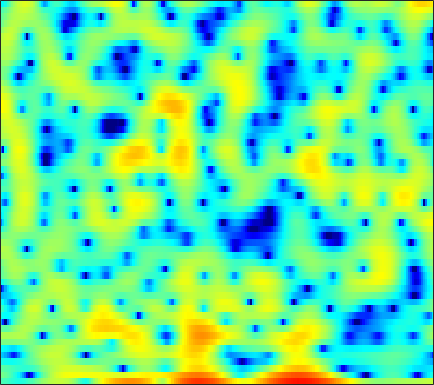

Source data for this figure (header and first rows):
-2.5385, -2.7305, -2.9973, -3.3395, -3.6259, -4.0049, -4.3574, -4.5944, -4.7597, -4.6985, -4.4532, -4.1891, -3.7154, -3.1227, -2.6533, -1.9679, -1.2738, -0.75055, -0.068458, 0.58747, 1.1902, 1.5966, 2.0935, 2.5164
-0.4069, -0.7166, -1.218, -1.823, -2.357, -3.196, -4.194, -5.085, -6.52, -8.355, -10.83, -13.39, -18.71, -23.2, -17.83, -12.18, -8.503, -6.419, -4.185, -2.375, -0.8625, 0.1102, 1.237, 2.191
-1.678, -1.872, -2.137, -2.42, -2.641, -2.934, -3.221, -3.429, -3.689, -3.902, -4.047, -4.09, -4.041, -3.838, -3.584, -3.106, -2.508, -1.998, -1.268, -0.5196, 0.2089, 0.7316, 1.384, 1.97
-4.938, -5.128, -5.366, -5.551, -5.638, -5.641, -5.492, -5.291, -4.909, -4.419, -3.851, -3.395, -2.761, -2.114, -1.629, -0.995, -0.3811, 0.05778, 0.6245, 1.151, 1.625, 1.944, 2.314, 2.618
-8.437, -8.972, -10.12, -11.87, -13.67, -16.51, -17.48, -15.44, -11.87, -8.915, -6.603, -5.179, -3.605, -2.302, -1.468, -0.5012, 0.3112, 0.8439, 1.467, 1.998, 2.442, 2.72, 3.022, 3.239
-5.929, -5.974, -6.29, -6.814, -7.258, -7.702, -7.686, -7.276, -6.288, -5.07, -3.857, -3.015, -2.038, -1.219, -0.7046, -0.123, 0.3558, 0.6655, 1.04, 1.38, 1.71, 1.944, 2.239, 2.506
-0.3035, -0.2557, -0.2189, -0.2106, -0.2116, -0.2015, -0.1413, -0.06664, 0.05643, 0.1733, 0.2533, 0.2714, 0.1979, -0.006631, -0.2626, -0.7331, -1.313, -1.777, -2.276, -2.48, -2.262, -1.839, -1.056, -0.2349
2.152, 2.055, 1.983, 1.965, 2, 2.084, 2.188, 2.25, 2.301, 2.27, 2.125, 1.91, 1.438, 0.689, -0.1095, -1.571, -3.709, -5.998, -10.88, -21.29, -14.28, -9.175, -5.321, -3.009
-1.03, -1.551, -1.852, -1.623, -1.189, -0.4312, 0.3598, 0.903, 1.511, 1.97, 2.236, 2.309, 2.226, 1.962, 1.631, 1.036, 0.3238, -0.2351, -0.8998, -1.304, -1.363, -1.195, -0.8205, -0.4626
-10.2, -16.11, -27.33, -12.85, -8.824, -5.481, -3.245, -1.964, -0.6222, 0.4079, 1.179, 1.607, 2.008, 2.232, 2.287, 2.233, 2.063, 1.884, 1.613, 1.336, 1.065, 0.8927, 0.7198, 0.586
-4.681, -5.586, -6.223, -6.166, -5.709, -4.783, -3.678, -2.785, -1.556, -0.4099, 0.621, 1.279, 1.982, 2.472, 2.695, 2.8, 2.69, 2.469, 1.974, 1.297, 0.4743, -0.189, -1.012, -1.565
-2.604, -3.655, -5.224, -6.911, -8.115, -8.979, -8.014, -6.338, -3.845, -1.632, 0.1908, 1.31, 2.496, 3.31, 3.713, 3.967, 3.893, 3.605, 2.876, 1.673, -0.1775, -2.208, -6.497, -16.14
-5.142, -6.131, -7.689, -9.713, -11.49, -13.26, -12.12, -9.661, -6.441, -3.829, -1.788, -0.5757, 0.6872, 1.625, 2.13, 2.566, 2.748, 2.728, 2.482, 2, 1.324, 0.7381, -0.01512, -0.4857
-9.573, -9.388, -8.902, -8.332, -7.872, -7.16, -6.298, -5.529, -4.433, -3.374, -2.418, -1.772, -1.052, -0.4382, -0.04895, 0.3976, 0.7672, 0.9967, 1.263, 1.462, 1.617, 1.717, 1.833, 1.964
-19.99, -14.27, -10.21, -7.669, -6.274, -4.903, -3.871, -3.28, -2.708, -2.352, -2.193, -2.192, -2.304, -2.433, -2.46, -2.269, -1.752, -1.192, -0.3312, 0.5346, 1.309, 1.805, 2.35, 2.771
-5.763, -5.095, -3.969, -2.822, -2.049, -1.216, -0.6325, -0.3916, -0.3733, -0.6904, -1.44, -2.361, -4.208, -7.141, -10.34, -13.68, -9.505, -6.108, -2.896, -0.6832, 0.8602, 1.694, 2.495, 3.001
-1.571, -1.033, -0.2923, 0.3918, 0.8286, 1.286, 1.539, 1.59, 1.455, 1.04, 0.3309, -0.4196, -1.682, -3.139, -4.136, -4.696, -3.953, -2.872, -1.339, -0.07913, 0.8275, 1.269, 1.547, 1.525
-1.887, -0.8334, 0.265, 1.081, 1.524, 1.919, 2.113, 2.147, 2.067, 1.844, 1.527, 1.249, 0.8721, 0.5538, 0.3896, 0.3064, 0.3911, 0.5226, 0.7189, 0.8425, 0.7843, 0.5694, -0.02178, -1.048
-0.7681, 0.08809, 0.9457, 1.509, 1.769, 1.92, 1.886, 1.753, 1.459, 1.111, 0.7599, 0.5457, 0.3591, 0.3165, 0.3823, 0.5579, 0.7759, 0.9359, 1.077, 1.09, 0.8969, 0.5849, -0.102, -1.173
1.614, 1.838, 2.024, 2.037, 1.92, 1.577, 0.9982, 0.3956, -0.6198, -1.828, -3.082, -3.835, -4.228, -3.766, -3.029, -1.881, -0.8143, -0.1402, 0.556, 1.011, 1.236, 1.252, 1.087, 0.7298
2.414, 2.372, 2.225, 1.95, 1.621, 0.9749, 0.02467, -0.9357, -2.672, -5.215, -9.222, -14.52, -28.4, -12.4, -8.156, -4.757, -2.545, -1.352, -0.1737, 0.649, 1.2, 1.47, 1.673, 1.728
1.391, 1.367, 1.295, 1.134, 0.9335, 0.5301, -0.06239, -0.632, -1.587, -2.708, -3.847, -4.523, -4.884, -4.494, -3.84, -2.815, -1.818, -1.157, -0.4117, 0.1852, 0.6448, 0.9198, 1.198, 1.386
-0.7996, -0.572, -0.2348, 0.07125, 0.2568, 0.4156, 0.4516, 0.3837, 0.2036, -0.04329, -0.3228, -0.521, -0.7242, -0.8366, -0.8722, -0.8579, -0.8077, -0.7516, -0.6574, -0.5238, -0.3305, -0.1554, 0.1119, 0.3951
-4.726, -3.734, -2.349, -1.071, -0.2531, 0.6294, 1.285, 1.632, 1.928, 2.036, 1.986, 1.849, 1.547, 1.108, 0.69, 0.02315, -0.7526, -1.373, -2.146, -2.685, -2.794, -2.566, -1.952, -1.2
-11.92, -7.925, -4.39, -1.902, -0.4677, 1.025, 2.135, 2.764, 3.349, 3.647, 3.688, 3.551, 3.123, 2.392, 1.633, 0.2578, -1.62, -3.481, -6.849, -11.52, -13.4, -10.2, -6.273, -3.638
-7.12, -5.749, -3.837, -2.013, -0.7679, 0.697, 1.909, 2.647, 3.384, 3.836, 3.982, 3.892, 3.491, 2.759, 1.981, 0.6203, -1.13, -2.706, -5.05, -7.2, -7.924, -7.198, -5.466, -3.77
-5.754, -5.468, -4.644, -3.33, -2.164, -0.5447, 0.9561, 1.911, 2.907, 3.585, 3.915, 3.928, 3.654, 3.057, 2.402, 1.298, -0.0321, -1.096, -2.478, -3.598, -4.236, -4.322, -3.989, -3.337
-8.966, -11.99, -13.9, -9.009, -5.514, -2.054, 0.4194, 1.81, 3.189, 4.086, 4.563, 4.664, 4.463, 3.884, 3.207, 1.954, 0.29, -1.248, -3.737, -6.606, -8.939, -9.049, -7.258, -5.107
-5.415, -6.556, -6.848, -5.167, -3.373, -1.054, 0.8868, 2.05, 3.261, 4.056, 4.487, 4.584, 4.402, 3.86, 3.212, 1.99, 0.3335, -1.28, -4.043, -7.615, -11.11, -11.11, -8.23, -5.612
-2.335, -2.433, -2.214, -1.593, -0.9262, 0.09281, 1.123, 1.833, 2.623, 3.181, 3.494, 3.548, 3.387, 2.968, 2.486, 1.651, 0.6152, -0.2439, -1.439, -2.521, -3.313, -3.618, -3.669, -3.451
-3.681, -3.599, -2.934, -1.916, -1.034, 0.1187, 1.145, 1.805, 2.489, 2.969, 3.204, 3.222, 3.05, 2.669, 2.268, 1.598, 0.8207, 0.2084, -0.586, -1.309, -1.9, -2.242, -2.542, -2.707
-14.26, -12.13, -7.005, -3.501, -1.612, 0.2943, 1.706, 2.49, 3.228, 3.654, 3.783, 3.713, 3.4, 2.853, 2.309, 1.435, 0.4467, -0.3397, -1.364, -2.287, -2.987, -3.349, -3.581, -3.577
-5.135, -4.803, -3.11, -1.079, 0.2798, 1.786, 2.942, 3.578, 4.149, 4.382, 4.306, 4.041, 3.414, 2.485, 1.582, 0.1357, -1.581, -3.01, -5.023, -6.972, -8.465, -8.971, -8.792, -7.869
0.3364, 0.2949, 0.667, 1.402, 2.064, 2.954, 3.697, 4.117, 4.456, 4.487, 4.193, 3.726, 2.763, 1.397, 0.09148, -2.066, -4.765, -7.236, -11.27, -16.56, -25, -33.08, -21.35, -15.79
-1.091, -1.294, -0.5707, 0.789, 1.877, 3.163, 4.157, 4.68, 5.041, 5.041, 4.644, 4.092, 2.998, 1.452, -0.02043, -2.494, -5.569, -8.34, -12.88, -18.45, -24.78, -26.52, -22.5, -17.88
-12.66, -20.73, -6.27, -1.277, 1.03, 3.103, 4.447, 5.088, 5.523, 5.533, 5.144, 4.611, 3.57, 2.141, 0.7996, -1.317, -3.867, -6.034, -9.3, -12.8, -15.8, -16.64, -15.7, -13.89
-0.4765, -0.5448, 0.1492, 1.327, 2.253, 3.325, 4.094, 4.452, 4.657, 4.535, 4.111, 3.585, 2.616, 1.369, 0.2654, -1.423, -3.298, -4.76, -6.699, -8.421, -9.814, -10.48, -10.87, -10.86
1.937, 2.176, 2.57, 3.027, 3.35, 3.711, 3.935, 3.988, 3.884, 3.572, 3.034, 2.476, 1.532, 0.3577, -0.6752, -2.251, -4.045, -5.503, -7.512, -9.468, -11.07, -11.86, -12.12, -11.62
2.24, 2.79, 3.346, 3.728, 3.908, 4.004, 3.95, 3.817, 3.5, 3.037, 2.421, 1.862, 0.9645, -0.1396, -1.125, -2.665, -4.553, -6.296, -9.172, -13.14, -19.42, -25.61, -19.65, -14.52
2.679, 3.313, 3.85, 4.077, 4.081, 3.896, 3.53, 3.171, 2.612, 2.014, 1.408, 0.948, 0.2887, -0.4839, -1.158, -2.258, -3.606, -4.825, -6.708, -8.848, -10.81, -11.64, -11.26, -9.844
4.133, 4.461, 4.609, 4.414, 4.052, 3.298, 2.254, 1.333, 0.07881, -0.9536, -1.52, -1.635, -1.544, -1.437, -1.46, -1.718, -2.205, -2.684, -3.448, -4.209, -4.798, -5.06, -5.118, -4.876
5.706, 5.718, 5.437, 4.796, 4.033, 2.577, 0.4893, -1.644, -5.664, -11.38, -11.97, -8.306, -4.923, -2.978, -2.149, -1.59, -1.543, -1.746, -2.258, -2.897, -3.518, -3.841, -3.962, -3.695
5.986, 5.841, 5.387, 4.614, 3.814, 2.408, 0.6007, -1.05, -3.531, -5.699, -6.161, -5.323, -3.787, -2.582, -2.003, -1.654, -1.8, -2.255, -3.305, -4.974, -7.296, -9.226, -10.31, -8.258
4.982, 4.754, 4.26, 3.546, 2.894, 1.896, 0.8146, 0.012, -0.937, -1.636, -1.994, -2.04, -1.902, -1.688, -1.572, -1.614, -1.936, -2.432, -3.525, -5.26, -7.854, -10.26, -11.74, -8.782
3.401, 3.065, 2.431, 1.614, 0.8952, -0.1295, -1.154, -1.828, -2.519, -2.9, -2.952, -2.831, -2.552, -2.206, -1.965, -1.728, -1.631, -1.652, -1.837, -2.124, -2.406, -2.499, -2.291, -1.654
1.583, 1.143, 0.2897, -0.8943, -2.015, -3.804, -5.826, -7.288, -8.542, -8.45, -7.406, -6.444, -5.207, -4.132, -3.43, -2.587, -1.866, -1.397, -0.8415, -0.356, 0.1063, 0.4506, 0.9314, 1.449
0.08232, -0.2619, -1.087, -2.429, -3.838, -6.462, -10.4, -15.09, -28.86, -18.07, -12.5, -10.22, -8.15, -6.59, -5.558, -4.242, -2.961, -2.049, -0.9045, 0.11, 0.9908, 1.569, 2.225, 2.763
-0.313, -0.2639, -0.6176, -1.425, -2.328, -3.9, -5.748, -7.157, -8.661, -9.417, -9.733, -9.893, -10.14, -9.98, -9.19, -7.285, -4.995, -3.348, -1.435, 0.1382, 1.381, 2.121, 2.878, 3.394
0.6497, 1.012, 1.093, 0.7939, 0.3467, -0.4851, -1.527, -2.422, -3.74, -5.23, -7.128, -9.032, -13.12, -23.24, -22.87, -11.59, -6.487, -3.912, -1.373, 0.4867, 1.845, 2.58, 3.25, 3.597
1.758, 2.065, 2.21, 2.071, 1.795, 1.231, 0.4456, -0.2523, -1.332, -2.554, -3.862, -4.864, -6.032, -6.617, -6.365, -5.157, -3.433, -2.111, -0.5312, 0.7665, 1.736, 2.253, 2.646, 2.699
2.316, 2.499, 2.585, 2.457, 2.22, 1.711, 0.9975, 0.3474, -0.6255, -1.671, -2.647, -3.241, -3.714, -3.753, -3.471, -2.767, -1.833, -1.078, -0.133, 0.6564, 1.225, 1.49, 1.594, 1.402
2.762, 2.985, 3.126, 3.056, 2.843, 2.322, 1.52, 0.7098, -0.6366, -2.283, -4.122, -5.393, -6.308, -5.818, -4.801, -3.207, -1.736, -0.8019, 0.1947, 0.8801, 1.266, 1.348, 1.208, 0.798
2.531, 3.029, 3.47, 3.637, 3.564, 3.18, 2.424, 1.571, -0.05904, -2.429, -6.071, -10.6, -24.28, -11.82, -7.106, -3.488, -1.255, -0.1215, 0.8981, 1.462, 1.631, 1.517, 1.07, 0.3004
0.5173, 1.475, 2.405, 2.971, 3.176, 3.169, 2.839, 2.386, 1.499, 0.3359, -0.9879, -1.88, -2.549, -2.293, -1.664, -0.6437, 0.261, 0.77, 1.173, 1.265, 1.036, 0.6637, -0.143, -1.339
-1.453, -0.3505, 0.7932, 1.617, 2.053, 2.411, 2.545, 2.513, 2.336, 2.028, 1.672, 1.424, 1.169, 1.036, 1.005, 0.9971, 0.9676, 0.8978, 0.688, 0.3126, -0.2529, -0.8234, -1.808, -3.099
-1.899, -1.126, -0.1957, 0.6209, 1.154, 1.748, 2.205, 2.45, 2.657, 2.735, 2.707, 2.616, 2.425, 2.144, 1.884, 1.465, 0.9618, 0.5304, -0.09106, -0.7644, -1.476, -2.062, -2.901, -3.863
-2.557, -2.112, -1.358, -0.4691, 0.2224, 1.135, 1.943, 2.46, 2.985, 3.338, 3.493, 3.479, 3.284, 2.879, 2.429, 1.642, 0.6446, -0.2243, -1.457, -2.595, -3.436, -3.794, -4.039, -4.212
-6.051, -5.927, -4.795, -3.034, -1.642, 0.05122, 1.486, 2.381, 3.325, 3.974, 4.334, 4.422, 4.272, 3.815, 3.236, 2.094, 0.4395, -1.222, -4.207, -8.108, -10.76, -9.376, -6.487, -4.519
